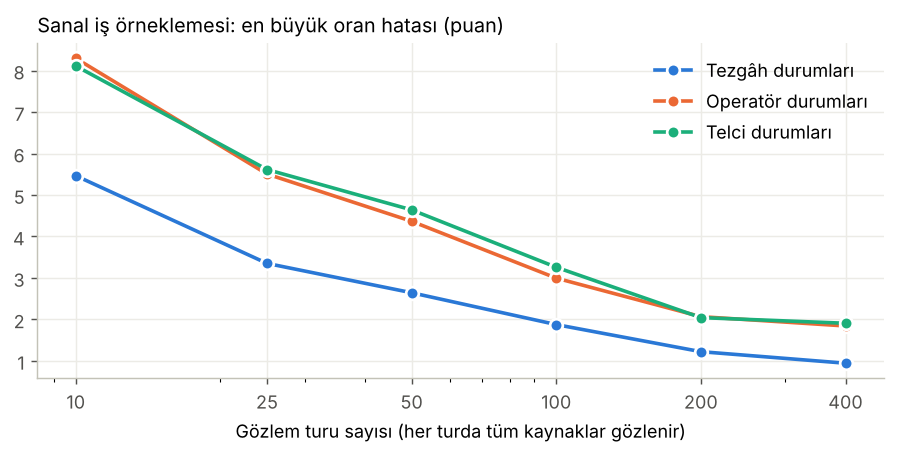

Source data for this figure (header and first rows):
tur, gozlem_tur_basina, operator_maks_hata, telci_maks_hata, tezgah_maks_hata
10, 42, 0.083, 0.0811, 0.0546
25, 42, 0.0551, 0.0561, 0.0335
50, 42, 0.0437, 0.0464, 0.0264
100, 42, 0.03, 0.0326, 0.0188
200, 42, 0.0207, 0.0204, 0.0122
400, 42, 0.0184, 0.0191, 0.0094
